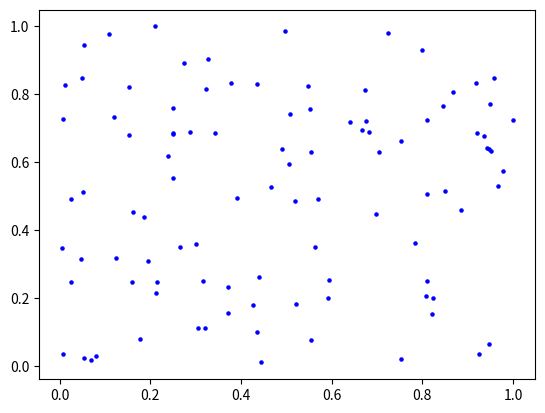

Recreate this plot in Python.
import numpy as np
import matplotlib.pyplot as plt


class RectHypotise:
    def __init__(self, a1, b1, a2, b2):
        self.a1 = 0
        self.b1 = 0
        self.a2 = 0
        self.b2 = 0

    def train(self, samples, labels):
        for i in range(0, labels.length+1):
            self.a1 = 1

    def check(self, x1, x2):
        return self.a1 <= x1 <= self.b1 and self.a2 <= x2 <= self.b2


m = 100

S = np.random.uniform(0, 1, (m, 2))
Y = np.random.randint(0, 2, m)
print(Y)

plt.scatter(S[:, 0], S[:, 1], s=5, facecolors='b', edgecolors='b')
plt.show()
